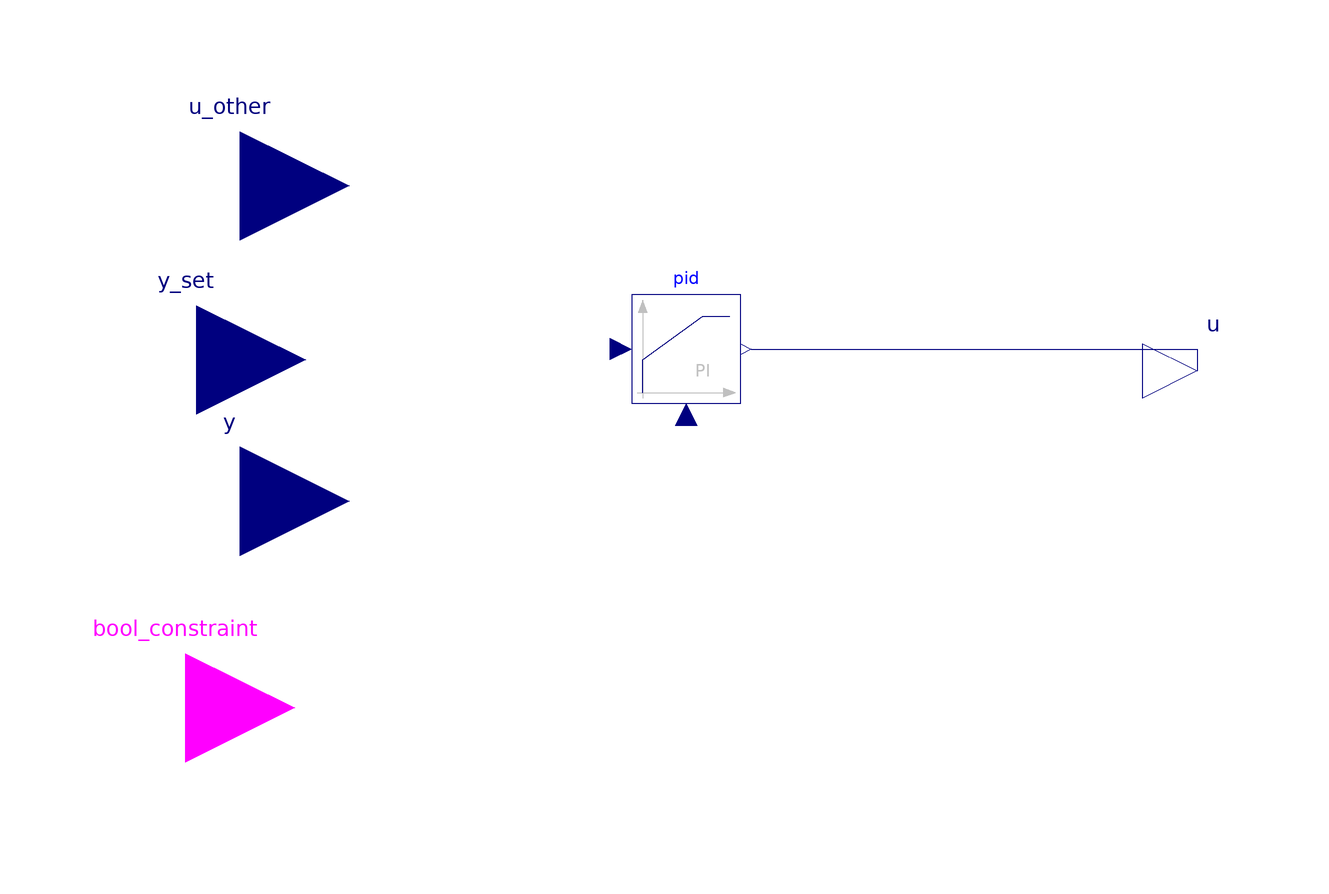

The Modelica model whose source follows is shown above as a component diagram (icons at their Placement, wires along their Line points).

model Selector
      Modelica.Blocks.Continuous.LimPID pid(Td = Kd/Kp, Ti = Kp/Ki, controllerType = Modelica.Blocks.Types.SimpleController.PI, k = Kp, yMax = yMax, yMin = yMin) annotation(
        Placement(visible = true, transformation(origin = {-2, 2}, extent = {{-10, -10}, {10, 10}}, rotation = 0)));
      Modelica.Blocks.Interfaces.RealInput y_set annotation(
        Placement(visible = true, transformation(origin = {-92, 0}, extent = {{-20, -20}, {20, 20}}, rotation = 0), iconTransformation(origin = {-92, 0}, extent = {{-20, -20}, {20, 20}}, rotation = 0)));
      Modelica.Blocks.Interfaces.RealInput y annotation(
        Placement(visible = true, transformation(origin = {-84, -26}, extent = {{-20, -20}, {20, 20}}, rotation = 0), iconTransformation(origin = {-84, -26}, extent = {{-20, -20}, {20, 20}}, rotation = 0)));
      Modelica.Blocks.Interfaces.RealInput u_other annotation(
        Placement(visible = true, transformation(origin = {-84, 32}, extent = {{-20, -20}, {20, 20}}, rotation = 0), iconTransformation(origin = {-84, 32}, extent = {{-20, -20}, {20, 20}}, rotation = 0)));
      Modelica.Blocks.Interfaces.RealOutput u annotation(
        Placement(visible = true, transformation(origin = {92, -2}, extent = {{-10, -10}, {10, 10}}, rotation = 0), iconTransformation(origin = {92, -2}, extent = {{-10, -10}, {10, 10}}, rotation = 0)));
      Modelica.Blocks.Interfaces.BooleanInput bool_constraint annotation(
        Placement(visible = true, transformation(origin = {-94, -64}, extent = {{-20, -20}, {20, 20}}, rotation = 0), iconTransformation(origin = {-80, -66}, extent = {{-20, -20}, {20, 20}}, rotation = 0)));
      parameter Boolean positivegain = true;
      parameter Boolean header = true;
      parameter Real Ki = 1 "Ki = Kp/Ti";
      parameter Real Kp = 1 "Kp = mu";
      parameter Real Kd = 1 "Kd = Kp*Td";
      parameter Real yMax = 100;
      parameter Real yMin = 0;
    equation
      pid.u_s = if noEvent(positivegain == true) then y_set else y;
      pid.u_m = if noEvent(positivegain == true) then y else y_set;
//u = if noEvent(bool_constraint == true) then pid.y else 1;
//bool_constraint == true mean y_constraint<y_constraint_max
//I have to introduce a PI calculation. If bool_constriant is true, u = calculated from pid block, else u = calculated from  the new state as a function of u_other
//If this block is the selector "header" and bool_contraint true, output from PI, else u_other. And viceversa if "header" is false.
      connect(pid.y, u) annotation(
        Line(points = {{10, 2}, {92, 2}, {92, -2}}, color = {0, 0, 127}));
    end Selector;